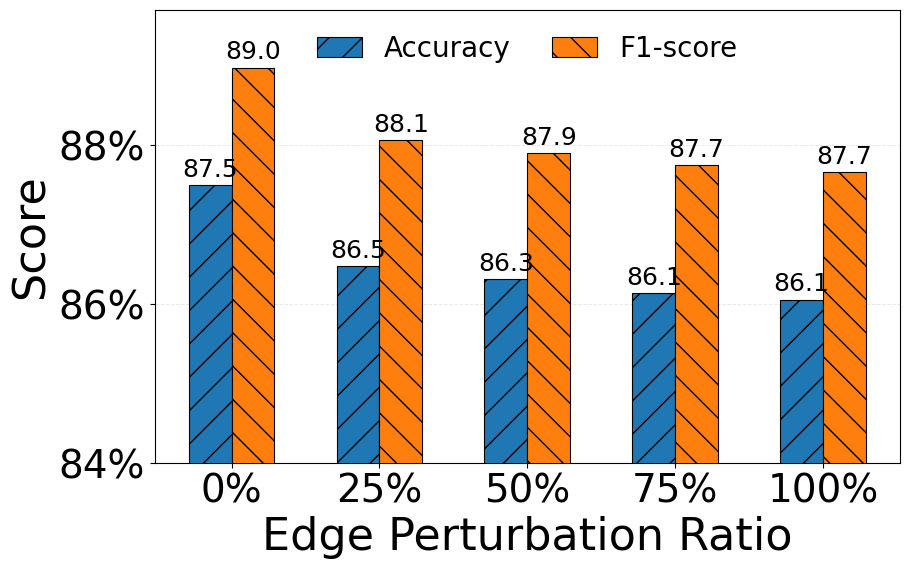

Write Python code to recreate this figure.
import matplotlib.pyplot as plt
import numpy as np
from matplotlib.ticker import PercentFormatter

# ------------------------
# Data
# ------------------------
ratios = ['0%', '25%', '50%', '75%', '100%']
accuracy = [0.87489, 0.86475, 0.86306, 0.86137, 0.86052]
f1_score = [0.88972, 0.88060, 0.87892, 0.87743, 0.87659]

x = np.arange(len(ratios))
width = 0.29

# ------------------------
# Global style
# ------------------------
plt.rcParams['font.family'] = 'Times New Roman'
plt.rcParams['axes.labelsize'] = 32
plt.rcParams['xtick.labelsize'] = 28
plt.rcParams['ytick.labelsize'] = 28
plt.rcParams['legend.fontsize'] = 20  # 图例放大

# ------------------------
# Figure and axis
# ------------------------
fig, ax = plt.subplots(figsize=(9.2, 5.8), dpi=300)
fig.patch.set_facecolor('white')
ax.set_facecolor('white')

# Colors similar to HCGBot figure
blue = '#1f77b4'
orange = '#ff7f0e'

# ------------------------
# Bars
# ------------------------
bars1 = ax.bar(
    x - width/2, accuracy, width,
    label='Accuracy',
    color=blue,
    edgecolor='black',
    linewidth=0.8,
    hatch='/',
    zorder=3
)

bars2 = ax.bar(
    x + width/2, f1_score, width,
    label='F1-score',
    color=orange,
    edgecolor='black',
    linewidth=0.8,
    hatch='\\',
    zorder=3
)

# ------------------------
# Axes settings
# ------------------------
ax.set_xlabel('Edge Perturbation Ratio')
ax.set_ylabel('Score')
ax.set_xticks(x)
ax.set_xticklabels(ratios)

# Keep decimal range here; formatter will display percentages
ax.set_ylim(0.84, 0.897)
ax.yaxis.set_major_formatter(PercentFormatter(xmax=1, decimals=0))

# Gridlines
ax.grid(axis='y', linestyle='--', linewidth=0.7, alpha=0.28, zorder=0)
ax.set_axisbelow(True)

# Thinner border lines
for spine in ax.spines.values():
    spine.set_linewidth(0.8)

# Legend at top center
ax.legend(
    loc='upper center',
    bbox_to_anchor=(0.5, 1.0),
    ncol=2,
    frameon=False,
    handlelength=1.6,
    columnspacing=1.5
)

# ------------------------
# Value labels (percentage format)
# ------------------------
for bars in [bars1, bars2]:
    for bar in bars:
        h = bar.get_height()
        ax.text(
            bar.get_x() + bar.get_width()/2,
            h + 0.00045,
            f'{h*100:.1f}',
            ha='center',
            va='bottom',
            fontsize=18
        )

# ------------------------
# Layout and save
# ------------------------
plt.tight_layout()

# 保存为 PDF
plt.savefig('edge_perturbation_bar_chart.pdf', format='pdf', bbox_inches='tight')

plt.show()
